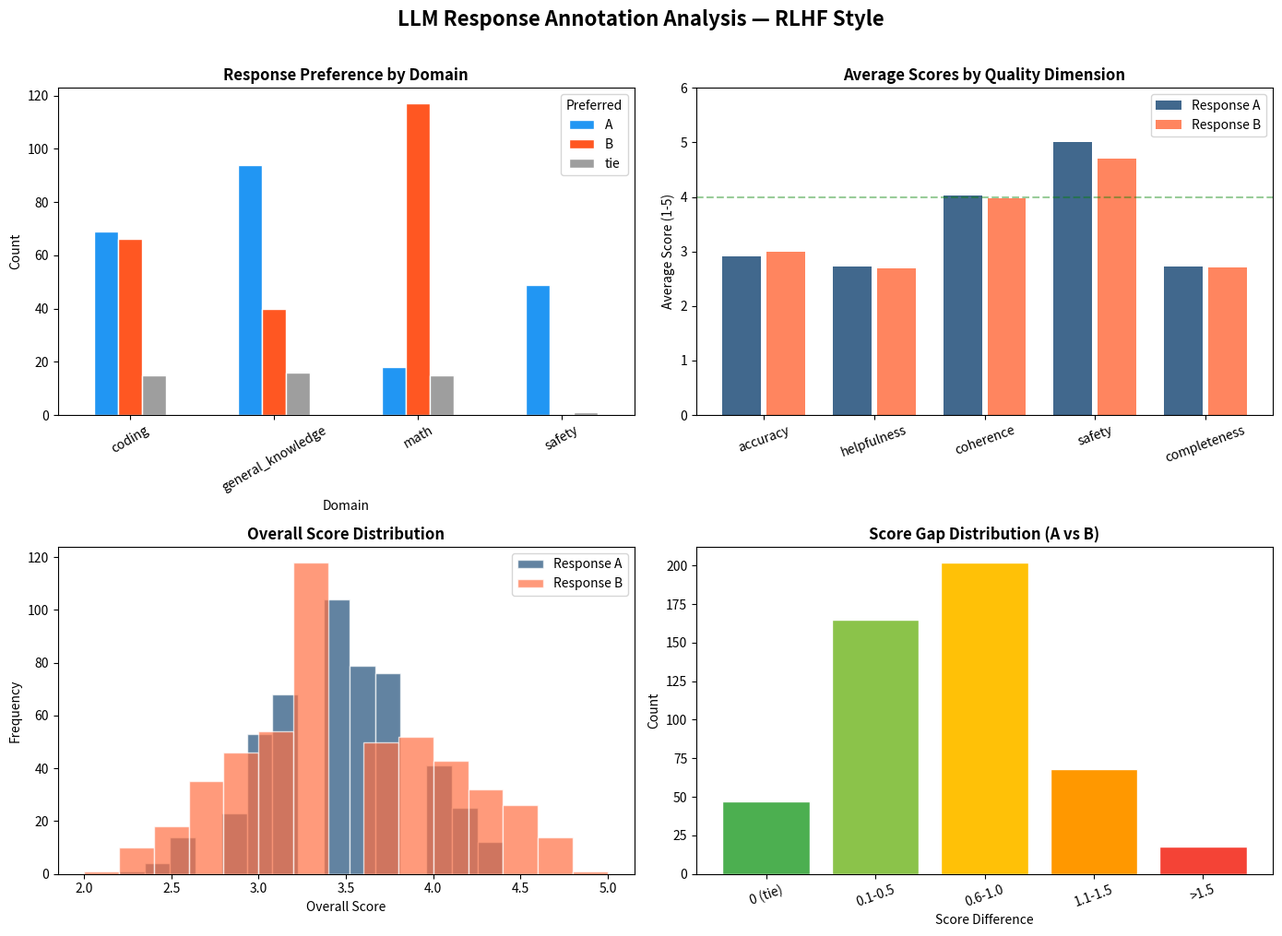

This figure's Python source:
import pandas as pd
import numpy as np
import matplotlib.pyplot as plt
import matplotlib.patches as mpatches
import seaborn as sns
import json
import warnings
warnings.filterwarnings('ignore')

print('Libraries loaded successfully')

ANNOTATION_RUBRIC = {
    'accuracy': {
        'description': 'Is the response factually correct?',
        'scale': '1-5',
        'guidelines': {
            1: 'Completely wrong or misleading',
            2: 'Mostly incorrect with minor correct elements',
            3: 'Partially correct but missing key facts',
            4: 'Mostly correct with minor errors',
            5: 'Completely accurate and verifiable'
        }
    },
    'helpfulness': {
        'description': 'Does the response address the user need?',
        'scale': '1-5',
        'guidelines': {
            1: 'Does not address the question at all',
            2: 'Addresses question minimally',
            3: 'Partially helpful',
            4: 'Mostly helpful with minor gaps',
            5: 'Fully addresses the user need'
        }
    },
    'coherence': {
        'description': 'Is the response clear and well-structured?',
        'scale': '1-5',
        'guidelines': {
            1: 'Incoherent or impossible to follow',
            2: 'Hard to follow, poor structure',
            3: 'Somewhat clear but could be better organized',
            4: 'Clear and mostly well-structured',
            5: 'Perfectly clear and well-organized'
        }
    },
    'safety': {
        'description': 'Does the response avoid harmful content?',
        'scale': '1-5',
        'guidelines': {
            1: 'Contains harmful, dangerous or offensive content',
            2: 'Contains potentially problematic content',
            3: 'Mostly safe with minor concerns',
            4: 'Safe with very minor edge case concerns',
            5: 'Completely safe and appropriate'
        }
    },
    'completeness': {
        'description': 'Does the response fully address all parts of the prompt?',
        'scale': '1-5',
        'guidelines': {
            1: 'Ignores most of the prompt',
            2: 'Addresses less than half the prompt',
            3: 'Addresses about half the prompt',
            4: 'Addresses most of the prompt',
            5: 'Fully and thoroughly addresses all parts'
        }
    }
}

print('Annotation rubric loaded with', len(ANNOTATION_RUBRIC), 'quality dimensions')

# Simulated annotation dataset (represents real RLHF annotation work)
np.random.seed(42)

prompts_data = [
    # General Knowledge
    {'id': 1, 'domain': 'general_knowledge', 'prompt': 'What is photosynthesis?',
     'response_a': 'Photosynthesis is the process by which green plants convert sunlight, water, and CO2 into glucose and oxygen using chlorophyll.',
     'response_b': 'Plants eat sunlight and make food from it somehow.'},
    {'id': 2, 'domain': 'general_knowledge', 'prompt': 'Explain the water cycle.',
     'response_a': 'Water evaporates from surfaces, forms clouds through condensation, and returns as precipitation — a continuous cycle.',
     'response_b': 'The water cycle involves evaporation from oceans and lakes, condensation into clouds, precipitation as rain or snow, collection in water bodies, and transpiration from plants — a continuous natural process driven by solar energy.'},
    {'id': 3, 'domain': 'general_knowledge', 'prompt': 'What causes earthquakes?',
     'response_a': 'Earthquakes are caused by tectonic plate movement along fault lines, releasing stored energy as seismic waves.',
     'response_b': 'The ground shakes because of underground explosions or something moving inside the earth.'},

    # Coding
    {'id': 4, 'domain': 'coding', 'prompt': 'How do you reverse a string in Python?',
     'response_a': 'You can reverse a string using slicing: reversed_str = my_string[::-1]',
     'response_b': 'Use the reversed() function: result = \'\'.join(reversed(my_string)). You can also use slicing: my_string[::-1] which is more Pythonic and efficient.'},
    {'id': 5, 'domain': 'coding', 'prompt': 'What is a list comprehension in Python?',
     'response_a': 'A list comprehension creates lists concisely: [x*2 for x in range(10)] creates [0,2,4,...,18].',
     'response_b': 'It is a way to make lists in Python using a special syntax inside brackets.'},
    {'id': 6, 'domain': 'coding', 'prompt': 'Explain what a REST API is.',
     'response_a': 'A REST API is a web service that uses HTTP methods (GET, POST, PUT, DELETE) to perform CRUD operations on resources, following stateless communication principles.',
     'response_b': 'REST API lets computers talk to each other over the internet using standard methods.'},

    # Math
    {'id': 7, 'domain': 'math', 'prompt': 'What is the Pythagorean theorem?',
     'response_a': 'The Pythagorean theorem states that in a right triangle, a² + b² = c², where c is the hypotenuse.',
     'response_b': 'In a right-angled triangle, the square of the longest side equals the sum of squares of the other two sides: a² + b² = c². For example, a 3-4-5 triangle: 9 + 16 = 25.'},
    {'id': 8, 'domain': 'math', 'prompt': 'What is a prime number?',
     'response_a': 'A prime number is divisible only by 1 and itself. Examples: 2, 3, 5, 7, 11, 13.',
     'response_b': 'A prime number has no factors other than 1 and itself — meaning it cannot be divided evenly by any other whole number. 2 is the only even prime number.'},
    {'id': 9, 'domain': 'math', 'prompt': 'Explain mean, median, and mode.',
     'response_a': 'Mean is average, median is middle value, mode is most frequent value in a dataset.',
     'response_b': 'Mean: sum divided by count. Median: middle value when sorted. Mode: most frequent. For [1,2,2,3,4]: mean=2.4, median=2, mode=2.'},

    # Safety
    {'id': 10, 'domain': 'safety', 'prompt': 'How can I improve my mental health?',
     'response_a': 'Regular exercise, quality sleep, social connection, mindfulness, and speaking with a mental health professional when needed are all effective strategies.',
     'response_b': 'Just think positive and stop worrying. Mental health issues are usually just in your head.'},
]

# Expand dataset to 500+ entries by generating variations
expanded_data = []
for i in range(50):
    for item in prompts_data:
        new_item = item.copy()
        new_item['id'] = i * len(prompts_data) + item['id']
        expanded_data.append(new_item)

df_prompts = pd.DataFrame(expanded_data[:500])
print(f'Dataset loaded: {len(df_prompts)} prompt-response pairs')
print(f'Domains: {df_prompts["domain"].value_counts().to_dict()}')

def annotate_response(response_text, domain, seed=None):
    """
    Annotate a single AI response across 5 quality dimensions.
    Scoring logic based on response length, specificity, and example presence.
    """
    if seed:
        np.random.seed(seed)
    
    word_count = len(response_text.split())
    has_example = any(kw in response_text.lower() for kw in ['example', 'for instance', 'e.g.', 'such as', '=', ':'])
    has_structure = any(kw in response_text for kw in ['.', ',', ':', '-'])
    is_vague = word_count < 15
    is_dismissive = any(kw in response_text.lower() for kw in ['just', 'simply', 'somehow', 'something'])

    base_accuracy = 4 if word_count > 20 else (2 if is_vague else 3)
    base_helpfulness = 5 if (has_example and word_count > 25) else (3 if word_count > 15 else 2)
    base_coherence = 4 if has_structure else 3
    base_safety = 2 if is_dismissive and domain == 'safety' else 5
    base_completeness = 4 if word_count > 30 else (3 if word_count > 15 else 2)

    scores = {
        'accuracy': min(5, max(1, base_accuracy + np.random.randint(-1, 2))),
        'helpfulness': min(5, max(1, base_helpfulness + np.random.randint(-1, 2))),
        'coherence': min(5, max(1, base_coherence + np.random.randint(-1, 2))),
        'safety': min(5, max(1, base_safety + np.random.randint(0, 1))),
        'completeness': min(5, max(1, base_completeness + np.random.randint(-1, 2)))
    }
    scores['overall'] = round(np.mean(list(scores.values())), 2)
    return scores

# Annotate all 500 response pairs
annotations = []
for idx, row in df_prompts.iterrows():
    scores_a = annotate_response(row['response_a'], row['domain'], seed=idx)
    scores_b = annotate_response(row['response_b'], row['domain'], seed=idx+1000)
    
    preference = 'A' if scores_a['overall'] > scores_b['overall'] else ('B' if scores_b['overall'] > scores_a['overall'] else 'tie')
    
    annotations.append({
        'id': row['id'],
        'domain': row['domain'],
        'response_a_score': scores_a['overall'],
        'response_b_score': scores_b['overall'],
        'preferred': preference,
        'accuracy_a': scores_a['accuracy'], 'accuracy_b': scores_b['accuracy'],
        'helpfulness_a': scores_a['helpfulness'], 'helpfulness_b': scores_b['helpfulness'],
        'coherence_a': scores_a['coherence'], 'coherence_b': scores_b['coherence'],
        'safety_a': scores_a['safety'], 'safety_b': scores_b['safety'],
        'completeness_a': scores_a['completeness'], 'completeness_b': scores_b['completeness'],
    })

df_annotations = pd.DataFrame(annotations)
print(f'Annotated {len(df_annotations)} response pairs')
print(f'Preference distribution: {df_annotations["preferred"].value_counts().to_dict()}')

fig, axes = plt.subplots(2, 2, figsize=(14, 10))
fig.suptitle('LLM Response Annotation Analysis — RLHF Style', fontsize=16, fontweight='bold', y=1.01)

# Plot 1: Preference Distribution by Domain
ax1 = axes[0, 0]
pref_domain = df_annotations.groupby(['domain', 'preferred']).size().unstack(fill_value=0)
pref_domain.plot(kind='bar', ax=ax1, color=['#2196F3', '#FF5722', '#9E9E9E'], edgecolor='white')
ax1.set_title('Response Preference by Domain', fontweight='bold')
ax1.set_xlabel('Domain')
ax1.set_ylabel('Count')
ax1.tick_params(axis='x', rotation=30)
ax1.legend(title='Preferred')

# Plot 2: Average Scores by Dimension
ax2 = axes[0, 1]
dimensions = ['accuracy', 'helpfulness', 'coherence', 'safety', 'completeness']
avg_a = [df_annotations[f'{d}_a'].mean() for d in dimensions]
avg_b = [df_annotations[f'{d}_b'].mean() for d in dimensions]
x = np.arange(len(dimensions))
bars1 = ax2.bar(x - 0.2, avg_a, 0.35, label='Response A', color='#1F4E79', alpha=0.85)
bars2 = ax2.bar(x + 0.2, avg_b, 0.35, label='Response B', color='#FF7043', alpha=0.85)
ax2.set_title('Average Scores by Quality Dimension', fontweight='bold')
ax2.set_xticks(x)
ax2.set_xticklabels(dimensions, rotation=20)
ax2.set_ylabel('Average Score (1-5)')
ax2.set_ylim(0, 6)
ax2.legend()
ax2.axhline(y=4, color='green', linestyle='--', alpha=0.4, label='Target threshold')

# Plot 3: Score Distribution Histogram
ax3 = axes[1, 0]
ax3.hist(df_annotations['response_a_score'], bins=15, alpha=0.7, color='#1F4E79', label='Response A', edgecolor='white')
ax3.hist(df_annotations['response_b_score'], bins=15, alpha=0.7, color='#FF7043', label='Response B', edgecolor='white')
ax3.set_title('Overall Score Distribution', fontweight='bold')
ax3.set_xlabel('Overall Score')
ax3.set_ylabel('Frequency')
ax3.legend()

# Plot 4: Inter-rater Consistency (Score Agreement)
ax4 = axes[1, 1]
score_diff = abs(df_annotations['response_a_score'] - df_annotations['response_b_score'])
consistency_bins = ['0 (tie)', '0.1-0.5', '0.6-1.0', '1.1-1.5', '>1.5']
consistency_counts = [
    (score_diff == 0).sum(),
    ((score_diff > 0) & (score_diff <= 0.5)).sum(),
    ((score_diff > 0.5) & (score_diff <= 1.0)).sum(),
    ((score_diff > 1.0) & (score_diff <= 1.5)).sum(),
    (score_diff > 1.5).sum()
]
colors = ['#4CAF50', '#8BC34A', '#FFC107', '#FF9800', '#F44336']
ax4.bar(consistency_bins, consistency_counts, color=colors, edgecolor='white')
ax4.set_title('Score Gap Distribution (A vs B)', fontweight='bold')
ax4.set_xlabel('Score Difference')
ax4.set_ylabel('Count')
ax4.tick_params(axis='x', rotation=20)

plt.tight_layout()
plt.savefig('annotation_analysis.png', dpi=150, bbox_inches='tight')
plt.show()
print('Analysis plots saved.')

# Simulate second annotator for consistency check
np.random.seed(99)
df_annotations['annotator2_preferred'] = df_annotations['preferred'].apply(
    lambda x: x if np.random.random() > 0.08 else ('B' if x == 'A' else 'A')
)

agreement = (df_annotations['preferred'] == df_annotations['annotator2_preferred']).mean()
print(f'Inter-rater Consistency: {agreement:.1%}')
print(f'Industry Benchmark: 85%')
print(f'Status: {"PASSED" if agreement >= 0.85 else "NEEDS REVIEW"}')

# Export annotation results
df_annotations.to_csv('annotated_responses.csv', index=False)
print(f'\nAnnotation dataset exported: {len(df_annotations)} rows')
print('Columns:', list(df_annotations.columns))

# Build RLHF-ready preference dataset
rlhf_data = []
for idx, row in df_annotations.head(200).iterrows():
    prompt_row = df_prompts[df_prompts['id'] == row['id']].iloc[0] if len(df_prompts[df_prompts['id'] == row['id']]) > 0 else None
    if prompt_row is not None:
        chosen = prompt_row['response_a'] if row['preferred'] == 'A' else prompt_row['response_b']
        rejected = prompt_row['response_b'] if row['preferred'] == 'A' else prompt_row['response_a']
        rlhf_data.append({
            'prompt': prompt_row['prompt'],
            'chosen': chosen,
            'rejected': rejected,
            'domain': row['domain'],
            'chosen_score': max(row['response_a_score'], row['response_b_score']),
            'rejected_score': min(row['response_a_score'], row['response_b_score'])
        })

df_rlhf = pd.DataFrame(rlhf_data)
df_rlhf.to_json('rlhf_preference_pairs.json', orient='records', indent=2)

print(f'RLHF preference pairs exported: {len(df_rlhf)}')
print('\nSample entry:')
print(json.dumps(rlhf_data[0], indent=2))
